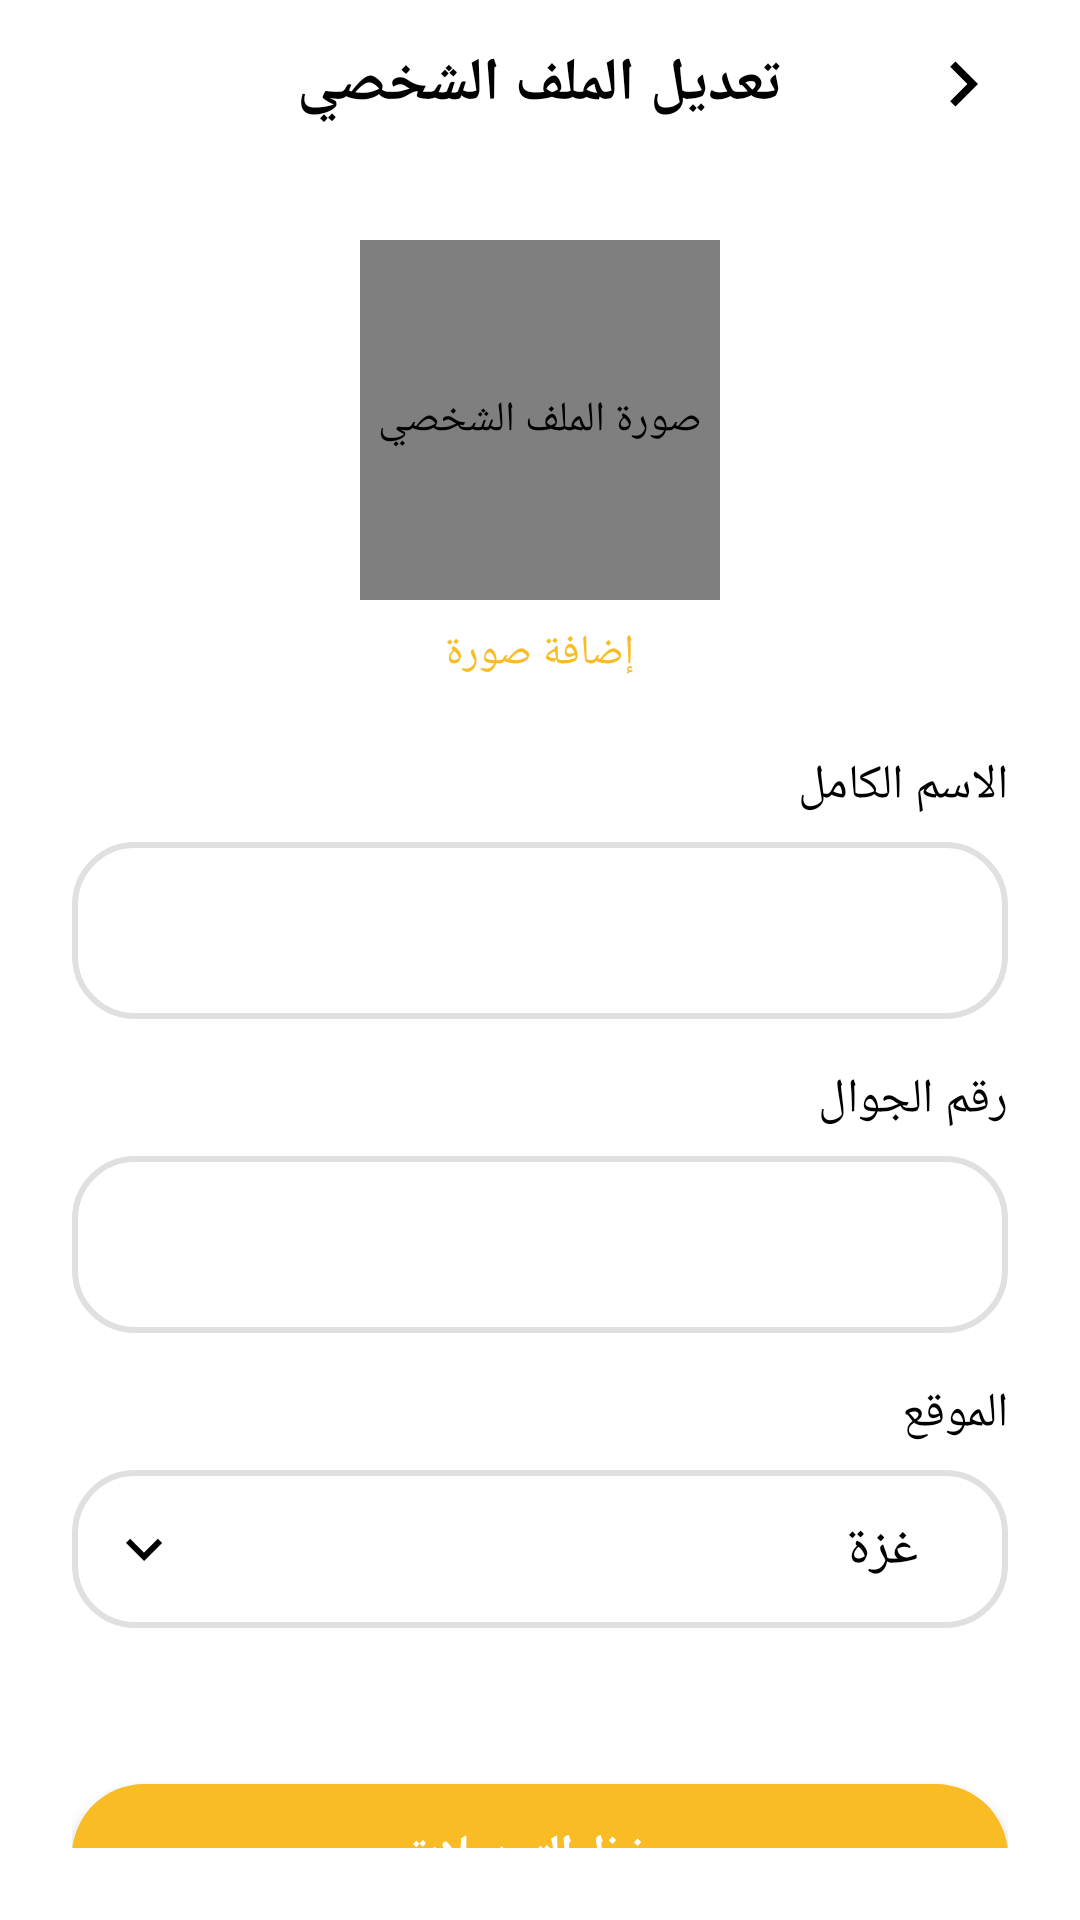

Produce the Android XML layout that renders to this screen, including the resource entries it uses.
<!-- AndroidManifest.xml: application theme Theme.SwapIt1 -->
<!-- res/layout/activity_edit_profile.xml -->
<?xml version="1.0" encoding="utf-8"?>
<LinearLayout
    xmlns:android="http://schemas.android.com/apk/res/android"
    xmlns:app="http://schemas.android.com/apk/res-auto"
    android:layout_width="match_parent"
    android:layout_height="match_parent"
    android:orientation="vertical"
    android:background="#FFFFFF"
    android:layoutDirection="rtl">

    
    <androidx.appcompat.widget.Toolbar
        android:id="@+id/toolbar"
        android:layout_width="match_parent"
        android:layout_height="?attr/actionBarSize"
        android:background="#FFFFFF"
        android:layoutDirection="rtl"
        android:paddingStart="8dp"
        android:paddingEnd="8dp">

        <ImageButton
            android:id="@+id/backButton"
            android:layout_width="30dp"
            android:layout_height="30dp"
            android:src="@drawable/ic_arrow_back"
            android:contentDescription="رجوع"
            android:scaleType="centerInside"
            android:background="@android:color/transparent"
            android:layout_gravity="start|center_vertical"
            android:visibility="visible" />

        <TextView
            android:layout_width="wrap_content"
            android:layout_height="wrap_content"
            android:layout_gravity="center"
            android:text="تعديل الملف الشخصي"
            android:textColor="#000000"
            android:textSize="20sp"
            android:textStyle="bold" />

    </androidx.appcompat.widget.Toolbar>

    
    <ScrollView
        android:layout_width="match_parent"
        android:layout_height="match_parent"
        android:padding="24dp"
        android:scrollbars="none">

        <LinearLayout
            android:layout_width="match_parent"
            android:layout_height="wrap_content"
            android:orientation="vertical">

            
            <LinearLayout
                android:layout_width="match_parent"
                android:layout_height="wrap_content"
                android:layout_marginBottom="24dp"
                android:gravity="center_horizontal"
                android:orientation="vertical">

                <de.hdodenhof.circleimageview.CircleImageView
                    android:id="@+id/profileImage"
                    android:layout_width="120dp"
                    android:layout_height="120dp"
                    android:contentDescription="صورة الملف الشخصي"
                    android:src="@drawable/user_icon"
                    app:civ_border_color="#EEEEEE"
                    app:civ_border_width="2dp" />

                <TextView
                    android:id="@+id/changePhotoText"
                    android:layout_width="wrap_content"
                    android:layout_height="wrap_content"
                    android:layout_marginTop="8dp"
                    android:text="إضافة صورة"
                    android:textColor="#F9BC25"
                    android:textSize="14sp" />
            </LinearLayout>

            
            <TextView
                android:layout_width="match_parent"
                android:layout_height="wrap_content"
                android:layout_marginBottom="8dp"
                android:text="الاسم الكامل"
                android:textColor="#000000"
                android:textSize="16sp" />

            <com.google.android.material.textfield.TextInputLayout
                android:layout_width="match_parent"
                android:layout_height="wrap_content"
                android:layout_marginBottom="16dp"
                android:background="@drawable/edittext_border"
                app:boxBackgroundMode="none">

                <com.google.android.material.textfield.TextInputEditText
                    android:id="@+id/nameEditText"
                    android:layout_width="match_parent"
                    android:layout_height="48dp"
                    android:text=" "
                    android:inputType="textPersonName"
                    android:paddingStart="18dp"
                    android:paddingEnd="16dp"
                    android:paddingTop="12dp"
                    android:paddingBottom="12dp" />
            </com.google.android.material.textfield.TextInputLayout>

            
            <TextView
                android:layout_width="match_parent"
                android:layout_height="wrap_content"
                android:layout_marginBottom="8dp"
                android:text="رقم الجوال"
                android:textColor="#000000"
                android:textSize="16sp" />

            <com.google.android.material.textfield.TextInputLayout
                android:layout_width="match_parent"
                android:layout_height="wrap_content"
                android:layout_marginBottom="16dp"
                android:background="@drawable/edittext_border"
                app:boxBackgroundMode="none">

                <com.google.android.material.textfield.TextInputEditText
                    android:id="@+id/phoneEditText"
                    android:layout_width="match_parent"
                    android:layout_height="48dp"
                    android:text=" "
                    android:inputType="phone"
                    android:paddingStart="18dp"
                    android:gravity="end"
                    android:textDirection="rtl"
                    android:paddingEnd="16dp"
                    android:paddingTop="12dp"
                    android:paddingBottom="12dp" />
            </com.google.android.material.textfield.TextInputLayout>

            
            <TextView
                android:layout_width="match_parent"
                android:layout_height="wrap_content"
                android:layout_marginBottom="8dp"
                android:text="الموقع"
                android:textColor="#000000"
                android:textSize="16sp" />

            <RelativeLayout
                android:layout_width="match_parent"
                android:layout_height="wrap_content"
                android:layout_marginBottom="32dp"
                android:background="@drawable/edittext_border"
                android:paddingStart="12dp"
                android:paddingEnd="12dp"
                android:paddingTop="14dp"
                android:paddingBottom="14dp">

                <AutoCompleteTextView
                    android:id="@+id/locationDropdown"
                    android:layout_width="match_parent"
                    android:layout_height="wrap_content"
                    android:layout_alignParentStart="true"
                    android:layout_toStartOf="@id/location"
                    android:background="@android:color/transparent"
                    android:hint="غزة"
                    android:paddingStart="18dp"
                    android:paddingEnd="36dp"
                    android:textColorHint="#000000"
                    android:inputType="none"
                    android:focusable="true"
                    android:clickable="true"
                    android:focusableInTouchMode="false" />



                <ImageView
                    android:id="@+id/location"
                    android:layout_width="24dp"
                    android:layout_height="24dp"
                    android:layout_alignParentEnd="true"
                    android:layout_centerVertical="true"
                    android:src="@drawable/baseline_keyboard_arrow_down_24"
                    app:tint="#000000" />
            </RelativeLayout>

            
            <Button
                android:id="@+id/saveButton"
                android:layout_width="match_parent"
                android:layout_height="48dp"
                android:layout_marginTop="20dp"
                android:background="@drawable/button_background"

                android:text="حفظ التعديلات"
                android:textColor="#FFFFFF"
                android:elevation="8dp"
                android:translationZ="2dp"
                android:textSize="16sp"
                android:textStyle="bold"
                app:backgroundTint="@null"
                android:layout_marginBottom="20dp"
                />
            
            <ProgressBar
                android:id="@+id/progressBar"
                android:layout_width="60dp"
                android:layout_height="60dp"
                android:layout_gravity="center"
                android:visibility="gone"/>
        </LinearLayout>
    </ScrollView>
</LinearLayout>
<!-- resources referenced by this layout -->
<resources>
  <!-- drawable baseline_keyboard_arrow_down_24 (drawable) -->
  <vector xmlns:android="http://schemas.android.com/apk/res/android" android:height="24dp" android:tint="#000000" android:viewportHeight="24" android:viewportWidth="24" android:width="24dp">
  
      <path android:fillColor="@android:color/white" android:pathData="M7.41,8.59L12,13.17l4.59,-4.58L18,10l-6,6 -6,-6 1.41,-1.41z"/>
  
  </vector>
  <!-- drawable button_background (drawable) -->
  <ripple xmlns:android="http://schemas.android.com/apk/res/android"
      android:color="#33FFFFFF"> 
      <item>
          <shape android:shape="rectangle">
              <solid android:color="#F9BC25"/> 
              <corners android:radius="32dp"/> 
          </shape>
      </item>
  </ripple>
  <!-- drawable edittext_border (drawable) -->
  <?xml version="1.0" encoding="utf-8"?>
  <shape xmlns:android="http://schemas.android.com/apk/res/android">
      <solid android:color="#FFFFFF"/>  
      <stroke android:width="2dp" android:color="#E0E0E0"/>  
      <corners android:radius="20dp"/>  
  </shape>
  <!-- drawable ic_arrow_back (drawable) -->
  <vector xmlns:android="http://schemas.android.com/apk/res/android"
      android:width="48dp"
      android:height="48dp"
      android:viewportWidth="24"
      android:viewportHeight="24">
      <path
          android:fillColor="@color/blackDark"
          android:pathData="M10,6L16,12L10,18L8.59,16.59L13.17,12L8.59,7.41L10,6Z" />
  </vector>
  <!-- drawable user_icon: jpg bitmap (drawable, 18467 bytes) -->
  <style name="Theme.SwapIt1" parent="Theme.MaterialComponents.Light.NoActionBar">
          
          <item name="colorPrimary">@color/YellowLight</item>
          <item name="colorPrimaryVariant">@color/blackDark</item>
          <item name="colorOnPrimary">@color/blackDark</item>
  
           Secondary brand color.
                  <item name="colorSecondary">@color/blue</item>
                  <item name="colorSecondaryVariant">@color/grey</item>
                  <item name="colorOnSecondary">@color/black</item>
          
          <item name="android:statusBarColor">@color/YellowLight</item>
          
  
          <item name="android:textColorPrimary">#000000</item>
  
          <item name="windowActionBar">false</item>
          <item name="windowNoTitle">true</item>
  
          <item name="materialButtonOutlinedStyle">@style/CustomOutlineButton</item>
  
  
  
  
      </style>
  <color name="blackDark">#000000</color>
  <color name="YellowLight">#EDD99B</color>
  <color name="blue">#85B0D7</color>
  <color name="grey">#E8E8E8</color>
  <color name="black">#828282</color>
  <style name="CustomOutlineButton" parent="Widget.MaterialComponents.Button.OutlinedButton">
          <item name="strokeColor">@color/YellowDark</item>
          <item name="strokeWidth">1.5dp</item>
          <item name="backgroundTint">@color/white</item>
          <item name="android:textColor">@color/blackDark</item>
      </style>
  <color name="YellowDark">#F9BC25</color>
  <color name="white">#F8F8F8</color>
</resources>
